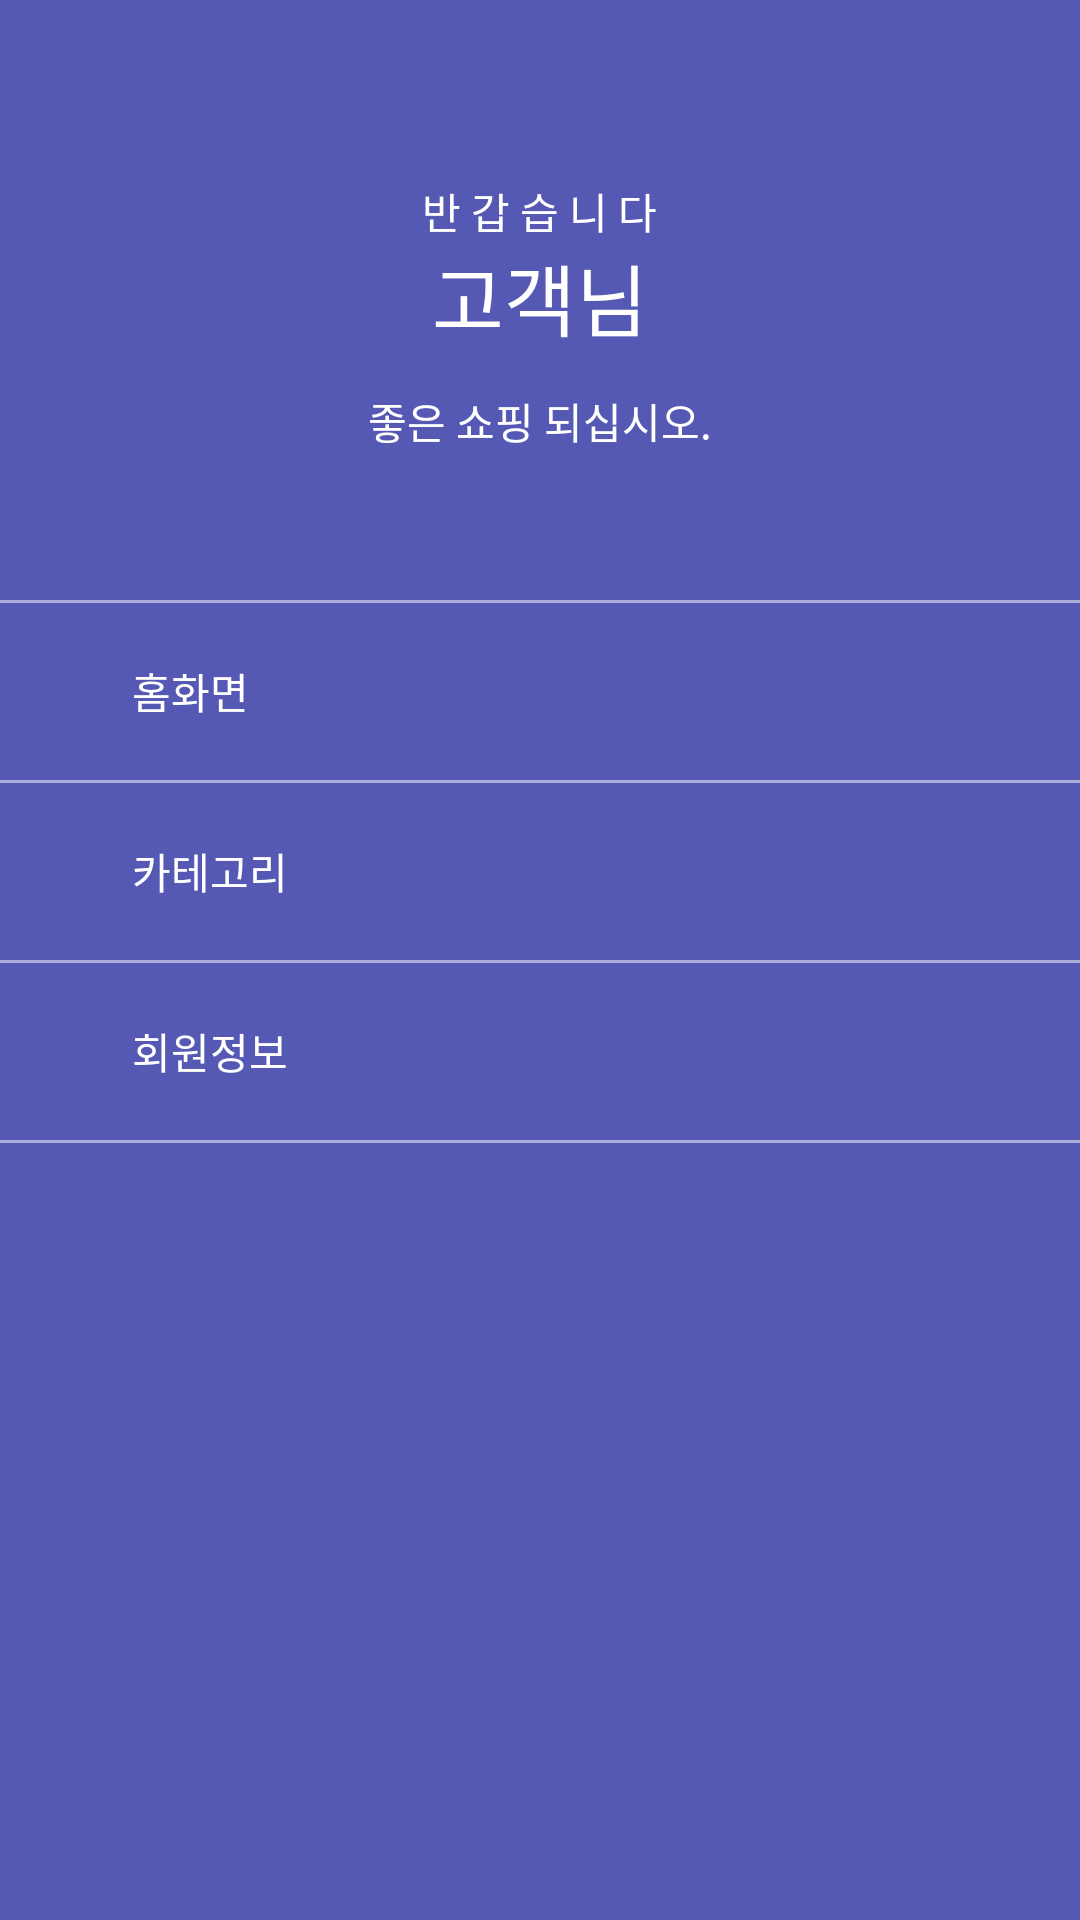

Android layout source for this screen:
<!-- AndroidManifest.xml: application theme Theme.Mdp_firebase -->
<!-- res/layout/activity_slide.xml -->
<?xml version="1.0" encoding="utf-8"?>
<LinearLayout xmlns:android="http://schemas.android.com/apk/res/android"
    android:orientation="vertical"
    android:layout_width="280dp"
    android:layout_height="match_parent"
    android:layout_gravity="start"
    android:id="@+id/drawerView"
    android:background="#5559b4">

    <RelativeLayout
        android:layout_width="match_parent"
        android:layout_height="match_parent"
        android:orientation="horizontal"
        android:background="#5559b4">

        <TextView
            android:layout_width="wrap_content"
            android:layout_height="wrap_content"
            android:text="반 갑 습 니 다"
            android:textSize="14dp"
            android:textColor="#ffffff"
            android:layout_marginTop="60dp"
            android:layout_centerHorizontal="true"/>

        <ImageView
            android:layout_width="wrap_content"
            android:layout_height="wrap_content"
            android:id="@+id/genter_icon"
            android:layout_marginTop="80dp"
            android:layout_marginLeft="50dp"/>

        <TextView
            android:layout_width="match_parent"
            android:layout_height="wrap_content"
            android:text="고객님"
            android:textSize="26dp"
            android:textColor="#ffffff"
            android:layout_marginTop="80dp"
            android:gravity="center"/>

        <TextView
            android:layout_width="wrap_content"
            android:layout_height="wrap_content"
            android:text="좋은 쇼핑 되십시오."
            android:textSize="14dp"
            android:textColor="#ffffff"
            android:layout_marginTop="130dp"
            android:layout_centerHorizontal="true"/>

        <LinearLayout
            android:layout_width="match_parent"
            android:layout_height="1dp"
            android:background="#80ffffff"
            android:layout_marginTop="200dp"/>

        <TextView
            android:layout_width="wrap_content"
            android:layout_height="wrap_content"
            android:text="홈화면"
            android:textColor="#ffffff"
            android:id="@+id/nav_ex"
            android:layout_marginTop="220dp"
            android:layout_marginLeft="44dp"
            android:onClick="OnClick"/>

        <LinearLayout
            android:layout_width="match_parent"
            android:layout_height="1dp"
            android:background="#80ffffff"
            android:layout_marginTop="260dp"/>

        <TextView
            android:layout_width="wrap_content"
            android:layout_height="wrap_content"
            android:text="카테고리"
            android:textColor="#ffffff"
            android:id="@+id/nav_info"
            android:layout_marginTop="280dp"
            android:layout_marginLeft="44dp"
            android:onClick="OnClick"/>

        <LinearLayout
            android:layout_width="match_parent"
            android:layout_height="1dp"
            android:background="#80ffffff"
            android:layout_marginTop="320dp"/>

        <TextView
            android:layout_width="wrap_content"
            android:layout_height="wrap_content"
            android:text="회원정보"
            android:textColor="#ffffff"
            android:id="@+id/nav_help"
            android:layout_marginTop="340dp"
            android:layout_marginLeft="44dp"
            android:onClick="OnClick"/>

        <LinearLayout
            android:layout_width="match_parent"
            android:layout_height="1dp"
            android:background="#80ffffff"
            android:layout_marginTop="380dp"/>

    </RelativeLayout>
</LinearLayout>
<!-- resources referenced by this layout -->
<resources>
  <style name="Theme.Mdp_firebase" parent="Theme.AppCompat.Light">
          
          <item name="colorPrimary">@color/purple_500</item>
          <item name="colorPrimaryVariant">@color/purple_700</item>
          <item name="colorOnPrimary">@color/white</item>
          
          <item name="colorSecondary">@color/teal_200</item>
          <item name="colorSecondaryVariant">@color/teal_700</item>
          <item name="colorOnSecondary">@color/black</item>
          
          <item name="android:statusBarColor" tools:targetApi="l">?attr/colorPrimaryVariant</item>
          
          <item name="windowNoTitle">true</item>
      </style>
  <!-- not gathered from this repository: default colours our renderer supplied (Android Studio template values) -->
  <color name="purple_500">#FF6200EE</color>
  <color name="purple_700">#FF3700B3</color>
  <color name="teal_200">#FF03DAC5</color>
  <color name="teal_700">#FF018786</color>
  <color name="black">#FF000000</color>
  <color name="white">#FFFFFFFF</color>
</resources>
